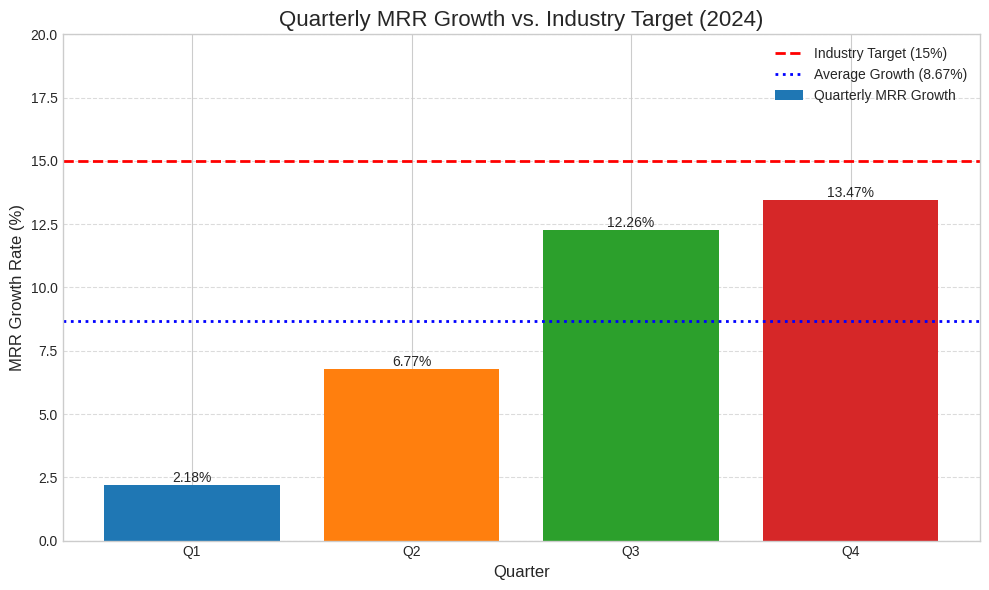

Python code for this plot:

import pandas as pd
import matplotlib.pyplot as plt

# Data provided
data = {
    'Quarter': ['Q1', 'Q2', 'Q3', 'Q4'],
    'MRR_Growth': [2.18, 6.77, 12.26, 13.47]
}
df = pd.DataFrame(data)

# Industry target
industry_target = 15

# Calculate the average
average_growth = df['MRR_Growth'].mean()

# Create the visualization
plt.style.use('seaborn-v0_8-whitegrid')
fig, ax = plt.subplots(figsize=(10, 6))

# Bar chart for quarterly data
bars = ax.bar(df['Quarter'], df['MRR_Growth'], color=['#1f77b4', '#ff7f0e', '#2ca02c', '#d62728'], label='Quarterly MRR Growth')

# Industry target line
ax.axhline(y=industry_target, color='r', linestyle='--', linewidth=2, label=f'Industry Target ({industry_target}%)')

# Average growth line
ax.axhline(y=average_growth, color='b', linestyle=':', linewidth=2, label=f'Average Growth ({average_growth:.2f}%)')

# Adding data labels on top of the bars
for bar in bars:
    yval = bar.get_height()
    ax.text(bar.get_x() + bar.get_width()/2.0, yval, f'{yval}%', va='bottom', ha='center', fontsize=10)

# Formatting the chart
ax.set_title('Quarterly MRR Growth vs. Industry Target (2024)', fontsize=16)
ax.set_xlabel('Quarter', fontsize=12)
ax.set_ylabel('MRR Growth Rate (%)', fontsize=12)
ax.set_ylim(0, industry_target + 5)
ax.legend()
ax.grid(axis='y', linestyle='--', alpha=0.7)

# Save the figure
plt.tight_layout()
plt.savefig('mrr_growth.png')

print("Data analysis complete. Visualization saved to 'mrr_growth.png'")
print(f"Calculated Average MRR Growth: {average_growth:.2f}%")
